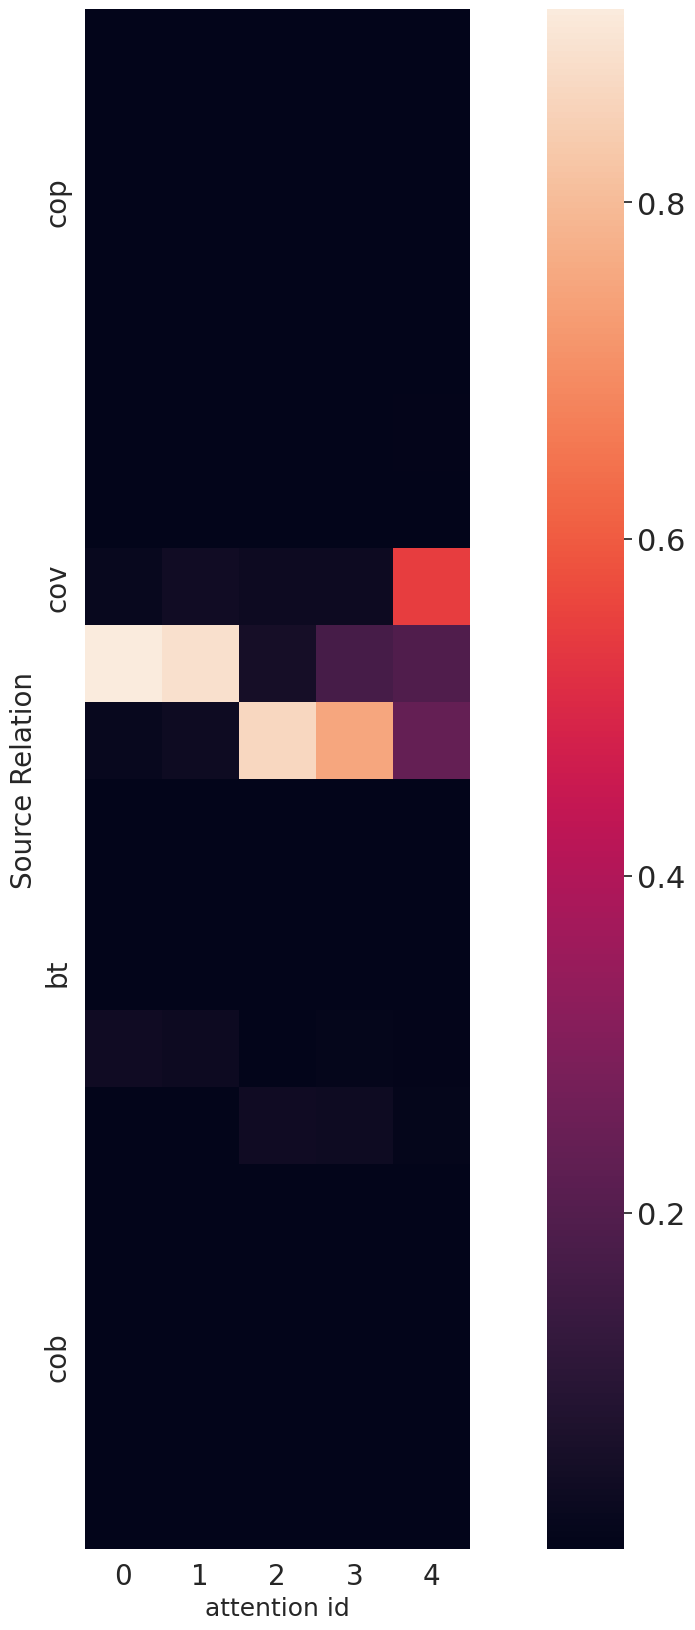

Write Python code to recreate this figure. (Note: this script raises an exception after producing the figure.)
import seaborn as sns
import numpy as np
import matplotlib.pyplot as plt
import pandas as pd

%matplotlib inline

sns.set(font_scale=2)

cloth = [[1.6826e-06, 3.6927e-07, 3.4463e-05, 1.1856e-03, 2.5686e-05, 1.3123e-03,
         1.6108e-04, 1.9742e-02, 9.1476e-01, 2.1346e-02, 1.7937e-03, 5.1350e-06,
         5.1190e-04, 3.8053e-02, 8.7078e-04, 7.5905e-08, 3.8920e-08, 1.3167e-07,
         1.9430e-04, 3.8403e-06],
        [2.6650e-06, 5.6521e-07, 3.5937e-05, 1.2693e-03, 4.4161e-05, 1.9129e-03,
         2.3026e-04, 3.9953e-02, 8.8825e-01, 3.3644e-02, 1.3832e-03, 6.1903e-06,
         4.2434e-04, 3.1482e-02, 1.1602e-03, 9.9182e-08, 5.4988e-08, 2.2264e-07,
         1.9089e-04, 6.0676e-06],
        [5.2916e-06, 1.1124e-06, 6.6381e-05, 1.0132e-04, 1.3824e-03, 3.0076e-03,
         3.6344e-04, 3.1096e-02, 5.2280e-02, 8.6714e-01, 2.6130e-03, 1.2818e-05,
         7.6790e-04, 2.3979e-03, 3.8549e-02, 2.0418e-07, 1.1320e-07, 5.1230e-07,
         1.4841e-05, 2.0032e-04],
        [2.8789e-06, 6.2442e-07, 4.7471e-05, 2.5290e-04, 9.4330e-04, 2.1341e-03,
         2.5638e-04, 2.9117e-02, 1.6953e-01, 7.5387e-01, 2.4563e-03, 8.7813e-06,
         6.2960e-04, 7.6851e-03, 3.2865e-02, 1.3557e-07, 7.2849e-08, 2.7926e-07,
         4.2720e-05, 1.5429e-04],
        [6.5754e-06, 1.2735e-06, 9.4202e-05, 2.9330e-04, 3.1589e-04, 4.5080e-03,
         5.0087e-04, 5.4606e-01, 1.9019e-01, 2.3856e-01, 3.4564e-03, 1.4016e-05,
         7.7424e-04, 6.7673e-03, 8.3565e-03, 3.5501e-07, 1.5328e-07, 8.7182e-07,
         5.0793e-05, 5.3596e-05]]

home = [[9.8210e-04, 8.7911e-02, 3.5648e-04, 2.9698e-04, 6.9377e-05, 5.1371e-03,
         6.9418e-01, 1.8724e-03, 2.8370e-03, 6.5887e-04, 4.5461e-04, 1.9277e-01,
         1.9541e-03, 5.6439e-04, 1.3743e-04, 5.0256e-06, 9.7580e-03, 5.4553e-06,
         4.0309e-05, 1.0272e-05],
        [5.8666e-04, 3.1159e-02, 4.1126e-04, 2.6566e-04, 6.8829e-05, 1.1485e-02,
         8.8086e-01, 3.2975e-02, 1.0215e-02, 2.6700e-03, 2.1598e-04, 2.6808e-02,
         2.0329e-04, 2.3767e-04, 6.6842e-05, 1.2606e-06, 1.7391e-03, 2.2386e-06,
         2.0545e-05, 6.1809e-06],
        [2.0557e-05, 1.1861e-06, 2.0799e-05, 4.1815e-06, 1.9047e-06, 4.9137e-03,
         1.9850e-04, 9.9288e-01, 1.2718e-03, 6.5724e-04, 1.7878e-05, 9.0764e-07,
         1.5200e-06, 5.0928e-06, 2.7044e-06, 5.4031e-08, 7.0746e-08, 1.1217e-07,
         4.5684e-07, 2.5526e-07],
        [5.1436e-05, 8.8948e-06, 1.9756e-04, 2.8079e-04, 2.4485e-05, 3.6201e-03,
         7.0179e-04, 9.3926e-01, 4.9779e-02, 4.4877e-03, 4.1906e-04, 1.6308e-05,
         1.0051e-04, 9.3884e-04, 9.3321e-05, 8.6270e-08, 3.0705e-07, 1.3414e-07,
         1.8579e-05, 1.8699e-06],
        [1.8583e-05, 1.4586e-05, 4.3544e-05, 1.3400e-04, 9.2988e-06, 2.6047e-05,
         2.6207e-05, 1.3729e-05, 2.9240e-04, 2.0660e-05, 1.1475e-03, 3.6390e-04,
         9.9349e-01, 4.0444e-03, 2.6623e-04, 3.7681e-06, 5.9803e-06, 1.6951e-06,
         6.9757e-05, 4.7170e-06]]

sports = [[1.8115e-05, 1.6858e-06, 5.5555e-05, 1.1683e-03, 8.9317e-06, 2.1320e-03,
         2.3458e-04, 1.9570e-01, 7.8621e-01, 4.9960e-03, 1.0824e-04, 2.6315e-06,
         3.4901e-05, 9.2250e-03, 5.1030e-05, 1.8401e-08, 1.5801e-08, 1.4614e-08,
         4.6237e-05, 3.0761e-07],
        [1.0611e-05, 1.0614e-06, 3.6908e-05, 1.6351e-03, 5.7646e-06, 1.0434e-03,
         1.2486e-04, 5.0667e-02, 9.3388e-01, 2.6644e-03, 5.1342e-05, 1.2458e-06,
         1.4453e-05, 9.7840e-03, 2.4803e-05, 9.3641e-09, 8.9005e-09, 8.4268e-09,
         5.8064e-05, 1.7738e-07],
        [8.5509e-06, 8.9120e-07, 2.5943e-05, 1.3345e-03, 5.2694e-06, 1.0807e-03,
         1.3162e-04, 6.9255e-02, 9.1226e-01, 2.9492e-03, 6.1690e-05, 1.7440e-06,
         2.4205e-05, 1.2761e-02, 3.5287e-05, 1.2700e-08, 1.0570e-08, 1.0529e-08,
         6.5412e-05, 2.1861e-07],
        [4.8396e-06, 5.4979e-07, 1.8602e-05, 8.7041e-04, 4.2788e-06, 8.4694e-04,
         1.1734e-04, 7.2464e-02, 9.0373e-01, 3.6503e-03, 9.8424e-05, 2.2249e-06,
         5.2785e-05, 1.8038e-02, 5.9002e-05, 8.4136e-09, 6.7079e-09, 5.4963e-09,
         4.5682e-05, 1.8779e-07],
        [1.0438e-05, 1.2124e-06, 3.5604e-05, 1.7769e-03, 5.3122e-06, 9.6608e-04,
         1.3622e-04, 4.5470e-02, 9.3495e-01, 2.2550e-03, 6.9983e-05, 1.9940e-06,
         2.7060e-05, 1.4196e-02, 3.0040e-05, 1.1220e-08, 1.1308e-08, 8.9107e-09,
         6.8495e-05, 1.7415e-07]]

cloth = pd.DataFrame(np.transpose(np.array(cloth)))

cloth.columns = [0, 1, 2, 3, 4]
cloth = cloth.rename(index={0:' ',1:' ',2:'cop',3:' ',4:' ',
                               5:' ',6:' ',7:'cov',8:' ',9:' ',
                               10:' ',11:' ',12:'bt',13:' ',14:' ',
                               15:' ',16:' ',17:'cob',18:' ',19:' '})

home = pd.DataFrame(np.transpose(np.array(home)))

home.columns = [0, 1, 2, 3, 4]
home = home.rename(index={0:' ',1:' ',2:'cop',3:' ',4:' ',
                               5:' ',6:' ',7:'cov',8:' ',9:' ',
                               10:' ',11:' ',12:'bt',13:' ',14:' ',
                               15:' ',16:' ',17:'cob',18:' ',19:' '})

sports = pd.DataFrame(np.transpose(np.array(sports)))

sports.columns = [0, 1, 2, 3, 4]
sports = sports.rename(index={0:' ',1:' ',2:'cop',3:' ',4:' ',
                               5:' ',6:' ',7:'cov',8:' ',9:' ',
                               10:' ',11:' ',12:'bt',13:' ',14:' ',
                               15:' ',16:' ',17:'cob',18:' ',19:' '})

from matplotlib import ticker

f, ax= plt.subplots(figsize = (20, 20))
sns.set_context({"figure.figsize":(20,20)})
chart = sns.heatmap(data=cloth,square=True,ax = ax) 

ax.set_xlabel('attention id',fontsize=18)
ax.set_ylabel('Source Relation',fontsize=20)
ax.tick_params(axis='x', labelsize=20)
ax.tick_params(axis='y', labelsize=20)

plt.savefig('attention_map/att_cloth_price.pdf', dpi=199,  bbox_inches='tight')

from matplotlib import ticker

f, ax= plt.subplots(figsize = (20, 20))
sns.set_context({"figure.figsize":(20,20)})
chart = sns.heatmap(data=home,square=True,ax = ax) 

ax.set_xlabel('attention id',fontsize=18)
ax.set_ylabel('Source Relation',fontsize=20)
ax.tick_params(axis='x', labelsize=20)
ax.tick_params(axis='y', labelsize=20)

plt.savefig('attention_map/att_home_price.pdf', dpi=199,  bbox_inches='tight')

from matplotlib import ticker

f, ax= plt.subplots(figsize = (20, 20))
sns.set_context({"figure.figsize":(20,20)})
chart = sns.heatmap(data=sports,square=True,ax = ax) 

ax.set_xlabel('attention id',fontsize=18)
ax.set_ylabel('Source Relation',fontsize=20)
ax.tick_params(axis='x', labelsize=20)
ax.tick_params(axis='y', labelsize=20)

plt.savefig('attention_map/att_sports_price.pdf', dpi=199,  bbox_inches='tight')



cloth = [[1.1745e-03, 5.7382e-04, 2.1856e-03, 1.4511e-03, 9.5442e-04, 9.6393e-03,
         3.8889e-03, 9.4649e-01, 1.1413e-02, 7.9213e-03, 4.2029e-03, 8.1159e-04,
         2.5253e-03, 2.5066e-03, 1.7282e-03, 4.7109e-04, 2.7052e-04, 5.2094e-04,
         7.5280e-04, 5.1689e-04],
        [1.1733e-03, 6.5211e-04, 2.2959e-03, 1.5062e-03, 1.0689e-03, 9.2879e-03,
         4.2919e-03, 9.4462e-01, 1.1258e-02, 8.4650e-03, 4.3744e-03, 9.2865e-04,
         2.7255e-03, 2.5600e-03, 1.8766e-03, 5.1335e-04, 3.1906e-04, 6.8809e-04,
         8.0486e-04, 5.9260e-04],
        [1.1182e-03, 5.9882e-04, 2.2111e-03, 1.5043e-03, 1.0038e-03, 9.2490e-03,
         4.0584e-03, 9.4527e-01, 1.1830e-02, 8.3232e-03, 4.2573e-03, 8.4737e-04,
         2.5490e-03, 2.6063e-03, 1.8242e-03, 4.7417e-04, 2.9014e-04, 6.2086e-04,
         8.0462e-04, 5.6144e-04],
        [1.1145e-03, 5.8503e-04, 2.1592e-03, 1.5201e-03, 1.0455e-03, 9.0448e-03,
         3.8354e-03, 9.4540e-01, 1.1843e-02, 8.5718e-03, 4.1633e-03, 8.2947e-04,
         2.4374e-03, 2.6509e-03, 1.9061e-03, 4.8406e-04, 2.9968e-04, 6.5138e-04,
         8.5122e-04, 6.0656e-04],
        [1.1778e-03, 6.0686e-04, 2.2015e-03, 1.6085e-03, 1.0850e-03, 9.3275e-03,
         3.9727e-03, 9.4403e-01, 1.2225e-02, 8.6688e-03, 4.1776e-03, 8.5206e-04,
         2.4445e-03, 2.7311e-03, 1.9359e-03, 5.0458e-04, 3.0485e-04, 6.4916e-04,
         8.8255e-04, 6.1522e-04]]

home = [[0.0040, 0.0025, 0.0062, 0.0061, 0.0043, 0.0248, 0.0138, 0.8135, 0.0397,
         0.0282, 0.0105, 0.0038, 0.0105, 0.0102, 0.0072, 0.0024, 0.0016, 0.0026,
         0.0047, 0.0034],
        [0.0038, 0.0026, 0.0062, 0.0058, 0.0045, 0.0234, 0.0141, 0.8190, 0.0361,
         0.0282, 0.0103, 0.0039, 0.0100, 0.0093, 0.0071, 0.0024, 0.0017, 0.0033,
         0.0045, 0.0036],
        [0.0037, 0.0025, 0.0060, 0.0058, 0.0043, 0.0238, 0.0138, 0.8183, 0.0376,
         0.0278, 0.0103, 0.0039, 0.0099, 0.0100, 0.0072, 0.0023, 0.0017, 0.0030,
         0.0046, 0.0034],
        [0.0038, 0.0024, 0.0058, 0.0061, 0.0046, 0.0242, 0.0134, 0.8147, 0.0388,
         0.0294, 0.0101, 0.0037, 0.0094, 0.0102, 0.0076, 0.0024, 0.0017, 0.0032,
         0.0049, 0.0038],
        [0.0035, 0.0022, 0.0055, 0.0058, 0.0042, 0.0226, 0.0125, 0.8271, 0.0376,
         0.0276, 0.0092, 0.0033, 0.0081, 0.0093, 0.0067, 0.0022, 0.0015, 0.0029,
         0.0045, 0.0034]]

sports = [[0.0416, 0.0842, 0.0071, 0.0040, 0.0039, 0.1761, 0.4055, 0.0794, 0.0254,
         0.0240, 0.0065, 0.0853, 0.0115, 0.0054, 0.0050, 0.0019, 0.0276, 0.0020,
         0.0018, 0.0017],
        [0.0317, 0.0840, 0.0058, 0.0033, 0.0036, 0.1484, 0.4464, 0.0832, 0.0220,
         0.0232, 0.0056, 0.0891, 0.0103, 0.0045, 0.0046, 0.0017, 0.0277, 0.0021,
         0.0014, 0.0016],
        [0.0374, 0.0748, 0.0060, 0.0033, 0.0034, 0.1883, 0.4211, 0.0838, 0.0244,
         0.0242, 0.0057, 0.0789, 0.0103, 0.0046, 0.0045, 0.0016, 0.0231, 0.0020,
         0.0014, 0.0014],
        [0.0342, 0.0704, 0.0064, 0.0042, 0.0044, 0.1724, 0.3946, 0.1060, 0.0307,
         0.0313, 0.0069, 0.0810, 0.0116, 0.0062, 0.0062, 0.0019, 0.0251, 0.0023,
         0.0020, 0.0021],
        [0.0362, 0.1021, 0.0054, 0.0035, 0.0035, 0.1398, 0.4514, 0.0499, 0.0191,
         0.0188, 0.0049, 0.1047, 0.0091, 0.0044, 0.0043, 0.0018, 0.0359, 0.0021,
         0.0016, 0.0016]]

cloth = pd.DataFrame(np.transpose(np.array(cloth)))

cloth.columns = [0, 1, 2, 3, 4]
cloth = cloth.rename(index={0:' ',1:' ',2:'cop',3:' ',4:' ',
                               5:' ',6:' ',7:'cov',8:' ',9:' ',
                               10:' ',11:' ',12:'bt',13:' ',14:' ',
                               15:' ',16:' ',17:'cob',18:' ',19:' '})

home = pd.DataFrame(np.transpose(np.array(home)))

home.columns = [0, 1, 2, 3, 4]
home = home.rename(index={0:' ',1:' ',2:'cop',3:' ',4:' ',
                               5:' ',6:' ',7:'cov',8:' ',9:' ',
                               10:' ',11:' ',12:'bt',13:' ',14:' ',
                               15:' ',16:' ',17:'cob',18:' ',19:' '})

sports = pd.DataFrame(np.transpose(np.array(sports)))

sports.columns = [0, 1, 2, 3, 4]
sports = sports.rename(index={0:' ',1:' ',2:'cop',3:' ',4:' ',
                               5:' ',6:' ',7:'cov',8:' ',9:' ',
                               10:' ',11:' ',12:'bt',13:' ',14:' ',
                               15:' ',16:' ',17:'cob',18:' ',19:' '})

from matplotlib import ticker

f, ax= plt.subplots(figsize = (20, 20))
sns.set_context({"figure.figsize":(20,20)})
chart = sns.heatmap(data=cloth,square=True,ax = ax) 

ax.set_xlabel('attention id',fontsize=18)
ax.set_ylabel('Source Relation',fontsize=20)
ax.tick_params(axis='x', labelsize=20)
ax.tick_params(axis='y', labelsize=20)

plt.savefig('attention_map/att_cloth_class.pdf', dpi=199,  bbox_inches='tight')

from matplotlib import ticker

f, ax= plt.subplots(figsize = (20, 20))
sns.set_context({"figure.figsize":(20,20)})
chart = sns.heatmap(data=home,square=True,ax = ax) 

ax.set_xlabel('attention id',fontsize=18)
ax.set_ylabel('Source Relation',fontsize=20)
ax.tick_params(axis='x', labelsize=20)
ax.tick_params(axis='y', labelsize=20)

plt.savefig('attention_map/att_home_class.pdf', dpi=199,  bbox_inches='tight')

from matplotlib import ticker

f, ax= plt.subplots(figsize = (20, 20))
sns.set_context({"figure.figsize":(20,20)})
chart = sns.heatmap(data=sports,square=True,ax = ax) 

ax.set_xlabel('attention id',fontsize=18)
ax.set_ylabel('Source Relation',fontsize=20)
ax.tick_params(axis='x', labelsize=20)
ax.tick_params(axis='y', labelsize=20)

plt.savefig('attention_map/att_sports_class.pdf', dpi=199,  bbox_inches='tight')





